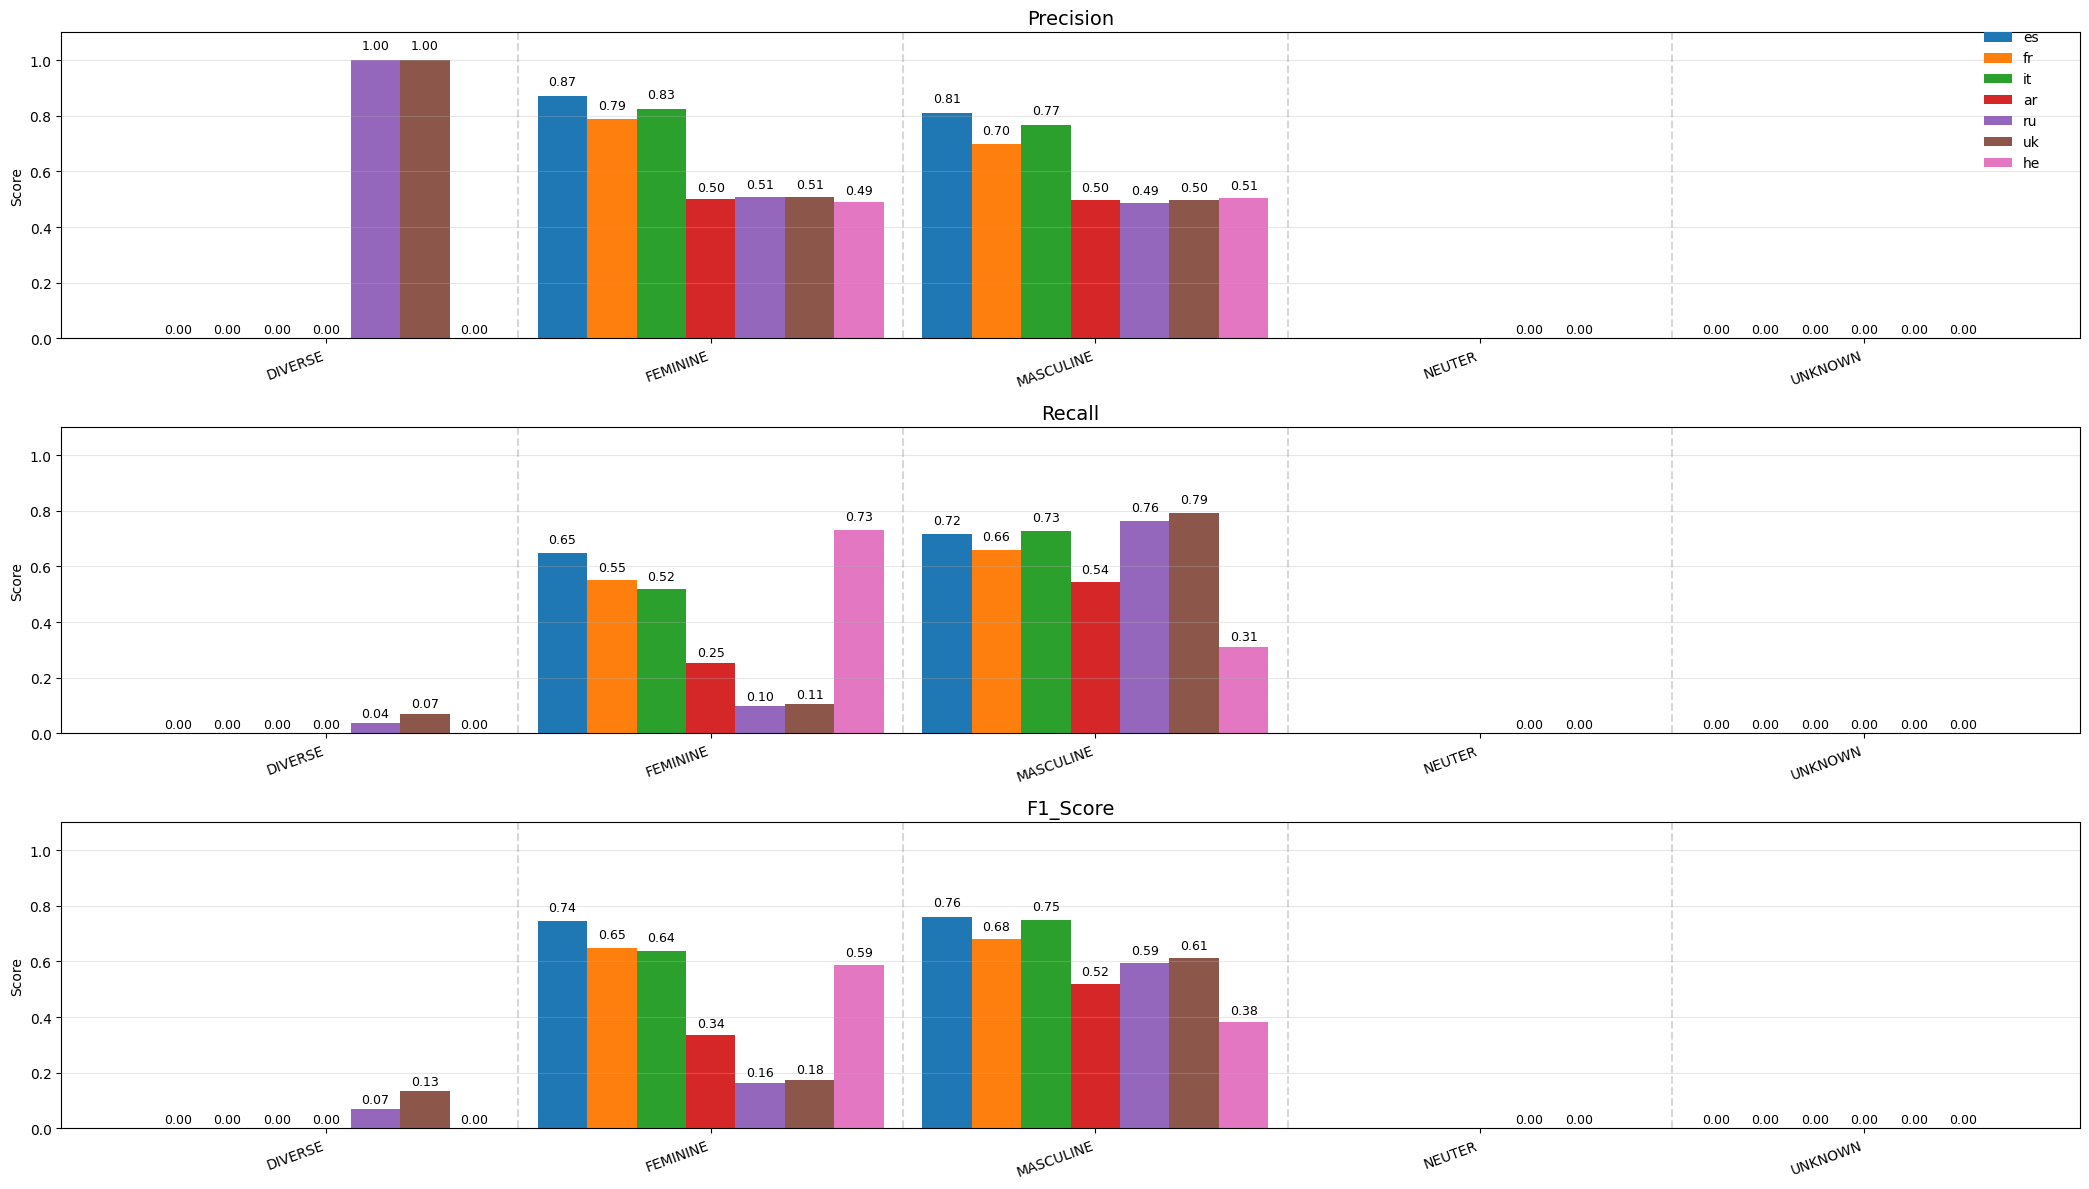

Data behind this chart, as committed beside it:
, 0, 1, 2, 3, 4, 5, 6
language, es, fr, it, ar, ru, uk, he
DIVERSE_precision, 0.0, 0.0, 0.0, 0.0, 1.0, 1.0, 0.0
DIVERSE_recall, 0.0, 0.0, 0.0, 0.0, 0.03571, 0.07143, 0.0
DIVERSE_f1_score, 0.0, 0.0, 0.0, 0.0, 0.06897, 0.1333, 0.0
DIVERSE_support, 28, 28, 28, 28, 28, 28, 28
FEMININE_precision, 0.8731, 0.7892, 0.8263, 0.5, 0.5098, 0.5091, 0.4899
FEMININE_recall, 0.6491, 0.5509, 0.5208, 0.2528, 0.09811, 0.1057, 0.7321
FEMININE_f1_score, 0.7446, 0.6489, 0.6389, 0.3358, 0.1646, 0.175, 0.587
FEMININE_support, 265, 265, 265, 265, 265, 265, 265
MASCULINE_precision, 0.812, 0.7, 0.7689, 0.4983, 0.4879, 0.4976, 0.5062
MASCULINE_recall, 0.717, 0.6604, 0.7283, 0.5434, 0.7623, 0.7925, 0.3094
MASCULINE_f1_score, 0.7615, 0.6796, 0.7481, 0.5199, 0.595, 0.6114, 0.3841
MASCULINE_support, 265, 265, 265, 265, 265, 265, 265
UNKNOWN_precision, 0.0, 0.0, 0.0, 0.0, 0.0, 0.0, 
UNKNOWN_recall, 0.0, 0.0, 0.0, 0.0, 0.0, 0.0, 
UNKNOWN_f1_score, 0.0, 0.0, 0.0, 0.0, 0.0, 0.0, 
UNKNOWN_support, 0.0, 0.0, 0.0, 0.0, 0.0, 0.0, 
NEUTER_precision, , , , , 0.0, 0.0, 
NEUTER_recall, , , , , 0.0, 0.0, 
NEUTER_f1_score, , , , , 0.0, 0.0, 
NEUTER_support, , , , , 0.0, 0.0, 
